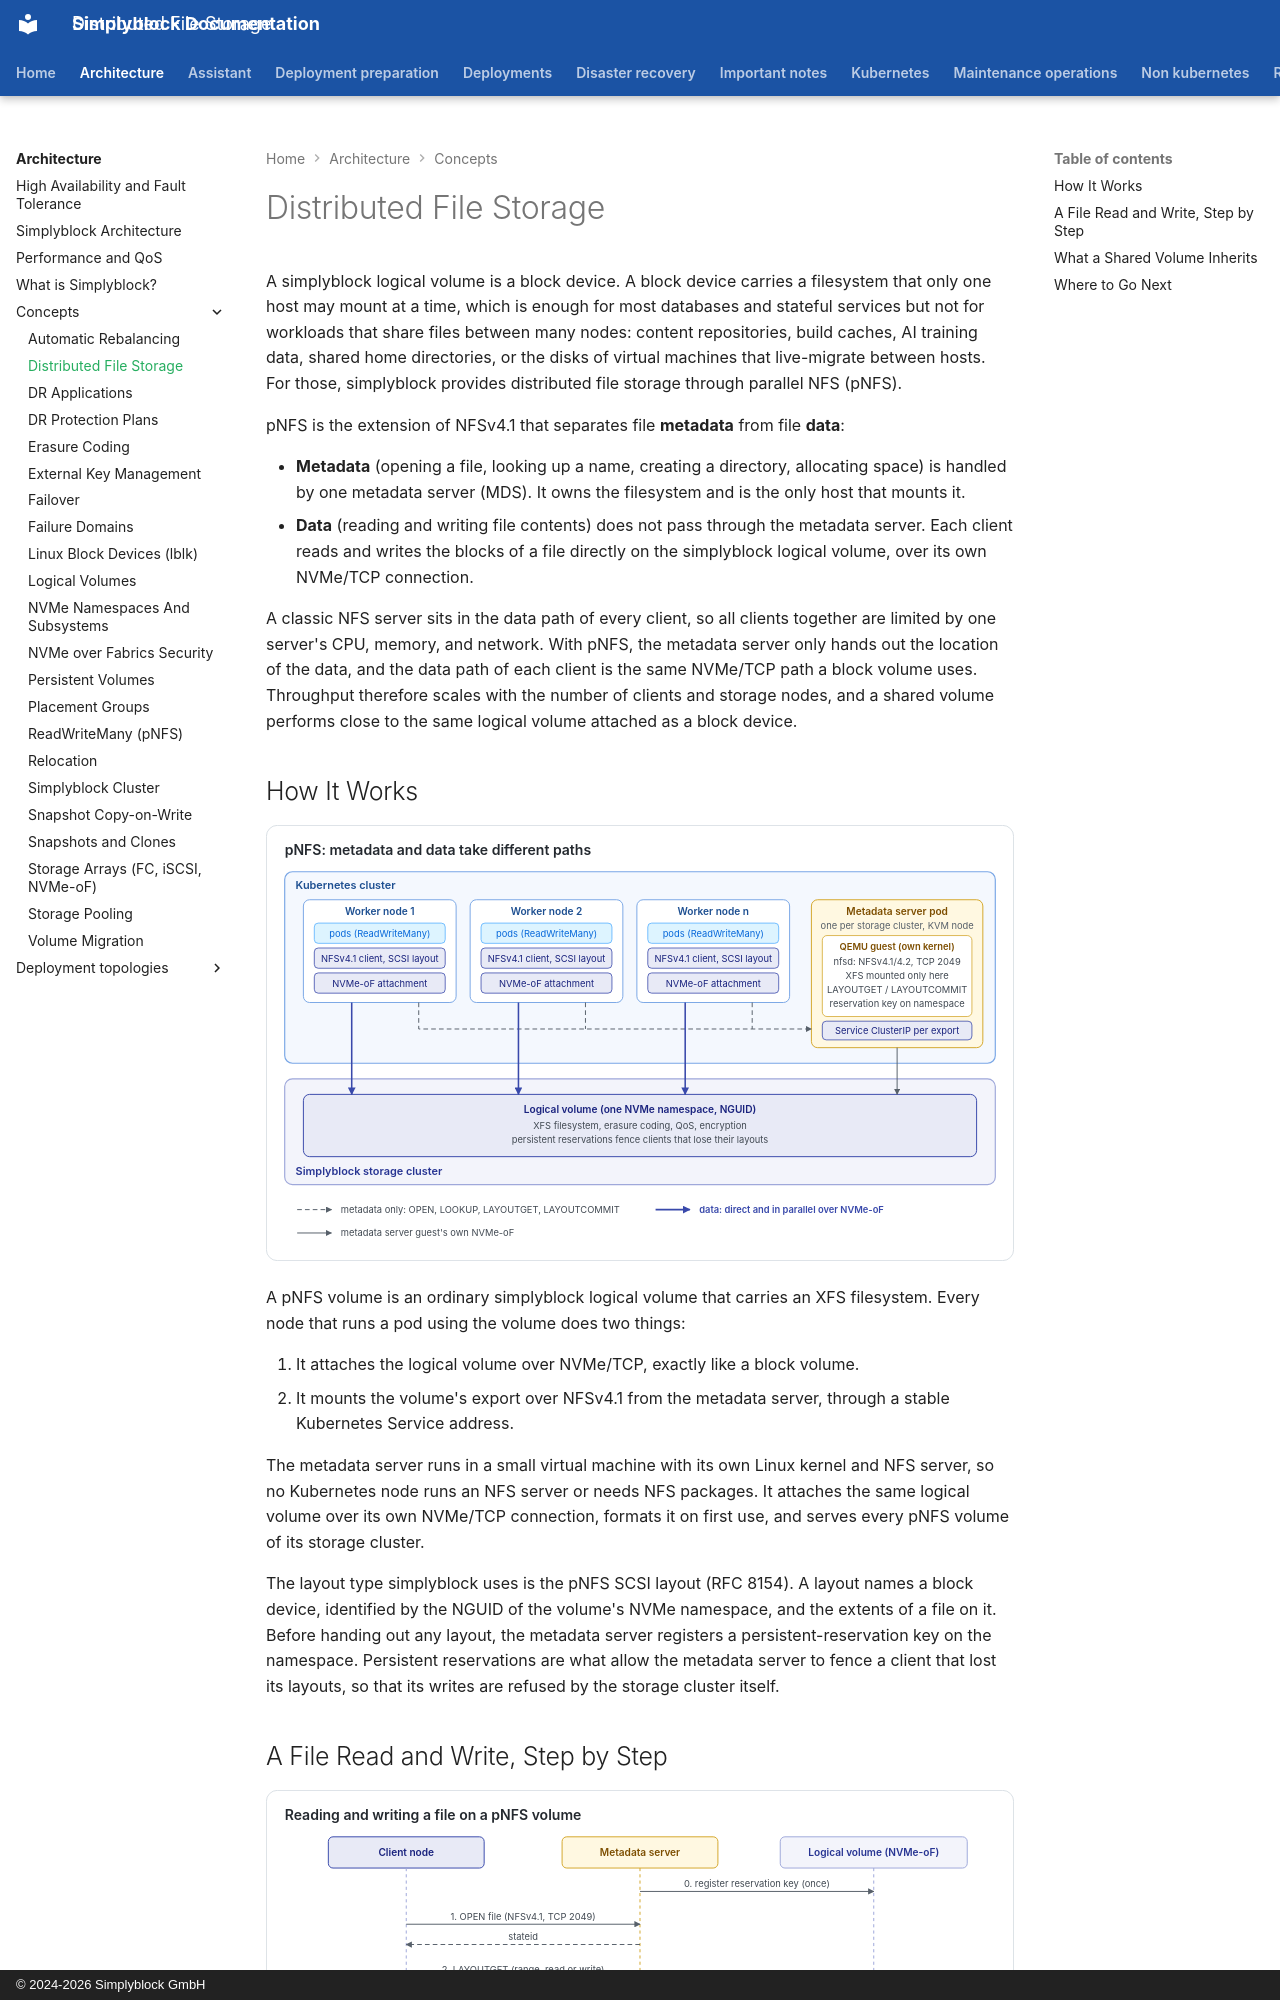

repository: simplyblock/documentation · page: architecture/concepts/distributed-file-storage/index.html · generator: mkdocs · copyright: © 2024-2026 Simplyblock GmbH

---
title: "Distributed File Storage"
description: "How simplyblock provides shared file storage: pNFS separates file metadata from file data, so many nodes read and write one filesystem directly over NVMe/TCP."
weight: 30240
---

A simplyblock logical volume is a block device. A block device carries a filesystem that only one host may mount at a
time, which is enough for most databases and stateful services but not for workloads that share files between many
nodes: content repositories, build caches, AI training data, shared home directories, or the disks of virtual machines
that live-migrate between hosts. For those, simplyblock provides distributed file storage through parallel NFS
(pNFS).

pNFS is the extension of NFSv4.1 that separates file **metadata** from file **data**:

- **Metadata** (opening a file, looking up a name, creating a directory, allocating space) is handled by one metadata
  server (MDS). It owns the filesystem and is the only host that mounts it.
- **Data** (reading and writing file contents) does not pass through the metadata server. Each client reads and
  writes the blocks of a file directly on the simplyblock logical volume, over its own NVMe/TCP connection.

A classic NFS server sits in the data path of every client, so all clients together are limited by one server's CPU,
memory, and network. With pNFS, the metadata server only hands out the location of the data, and the data path of
each client is the same NVMe/TCP path a block volume uses. Throughput therefore scales with the number of clients and
storage nodes, and a shared volume performs close to the same logical volume attached as a block device.

## How It Works

![pNFS data path: metadata through the metadata server, data directly over NVMe/TCP](../../assets/images/architecture/pnfs-data-path.svg)

A pNFS volume is an ordinary simplyblock logical volume that carries an XFS filesystem. Every node that runs a pod
using the volume does two things:

1. It attaches the logical volume over NVMe/TCP, exactly like a block volume.
2. It mounts the volume's export over NFSv4.1 from the metadata server, through a stable Kubernetes Service address.

The metadata server runs in a small virtual machine with its own Linux kernel and NFS server, so no Kubernetes node
runs an NFS server or needs NFS packages. It attaches the same logical volume over its own NVMe/TCP connection,
formats it on first use, and serves every pNFS volume of its storage cluster.

The layout type simplyblock uses is the pNFS SCSI layout (RFC 8154). A layout names a block device, identified by the
NGUID of the volume's NVMe namespace, and the extents of a file on it. Before handing out any layout, the metadata
server registers a persistent-reservation key on the namespace. Persistent reservations are what allow the metadata
server to fence a client that lost its layouts, so that its writes are refused by the storage cluster itself.
